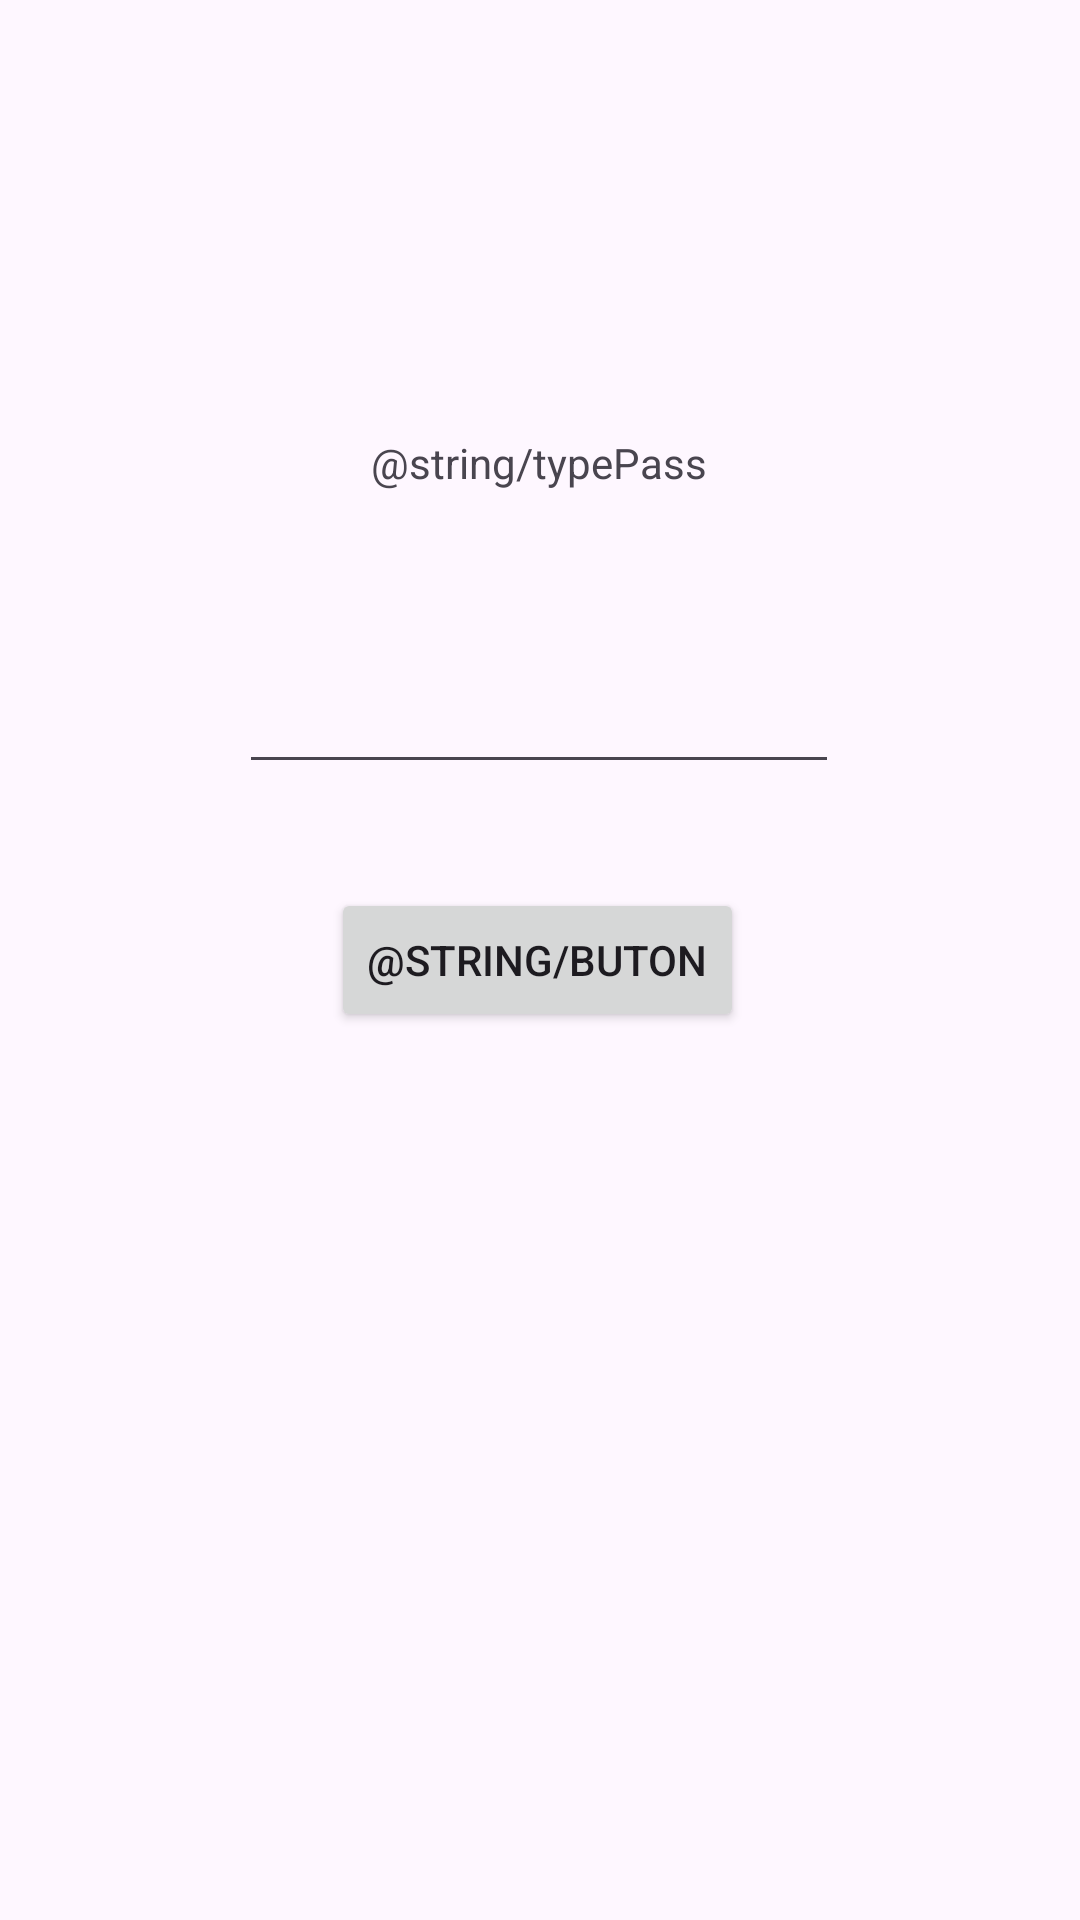

Layout XML and referenced resources for this Android screen:
<!-- AndroidManifest.xml: application theme Theme.RustomLab01 -->
<!-- res/layout/activity_main.xml -->
<?xml version="1.0" encoding="utf-8"?>
<androidx.constraintlayout.widget.ConstraintLayout xmlns:android="http://schemas.android.com/apk/res/android"
    xmlns:app="http://schemas.android.com/apk/res-auto"
    xmlns:tools="http://schemas.android.com/tools"
    android:layout_width="match_parent"
    android:layout_height="match_parent"
    tools:context=".MainActivity">


    <TextView
        android:id="@+id/textView"
        android:layout_width="wrap_content"
        android:layout_height="wrap_content"
        android:text="@string/typePass"
        app:layout_constraintBottom_toBottomOf="parent"
        app:layout_constraintEnd_toEndOf="parent"
        app:layout_constraintHorizontal_bias="0.498"
        app:layout_constraintStart_toStartOf="parent"
        app:layout_constraintTop_toTopOf="parent"
        app:layout_constraintVertical_bias="0.233" />

    <EditText
        android:id="@+id/editText"
        android:layout_width="200dp"
        android:layout_height="60dp"
        android:layout_marginTop="32dp"
        android:inputType="textPassword"
        app:layout_constraintBottom_toBottomOf="parent"
        app:layout_constraintEnd_toEndOf="parent"
        app:layout_constraintHorizontal_bias="0.497"
        app:layout_constraintStart_toStartOf="parent"
        app:layout_constraintTop_toTopOf="parent"
        app:layout_constraintVertical_bias="0.309" />

    <Button
        android:id="@+id/button"
        android:layout_width="wrap_content"
        android:layout_height="wrap_content"

        android:text="@string/buton"
        tools:layout_editor_absoluteX="161dp"
        tools:layout_editor_absoluteY="341dp"

        app:layout_constraintBottom_toBottomOf="parent"
        app:layout_constraintEnd_toEndOf="parent"
        app:layout_constraintHorizontal_bias="0.497"
        app:layout_constraintStart_toStartOf="parent"
        app:layout_constraintTop_toTopOf="parent"/>






</androidx.constraintlayout.widget.ConstraintLayout>
<!-- resources referenced by this layout -->
<resources>
  <style name="Theme.RustomLab01" parent="Base.Theme.RustomLab01" />
  <style name="Base.Theme.RustomLab01" parent="Theme.Material3.DayNight.NoActionBar">
          
          
      </style>
</resources>
